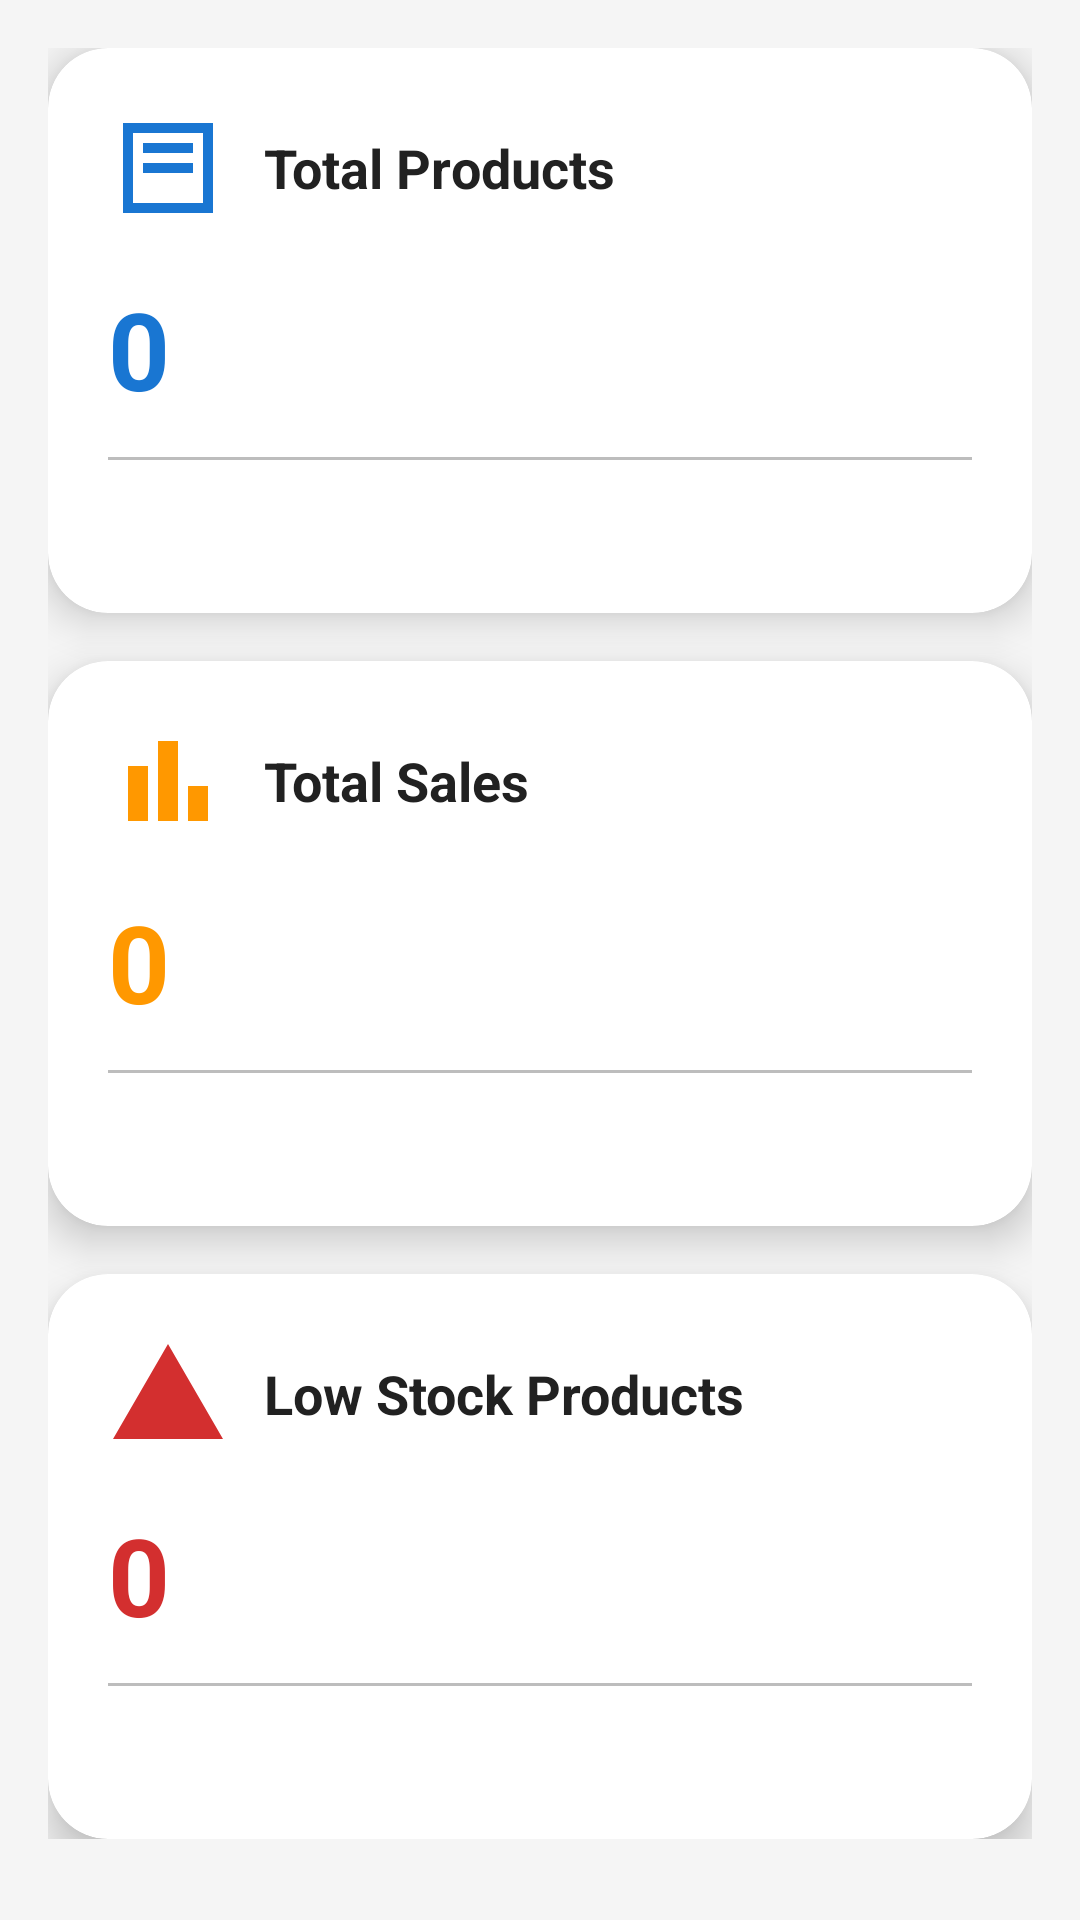

Write the Android layout XML for this screen, with the resource values it uses.
<!-- AndroidManifest.xml: application theme Theme.BIM -->
<!-- res/layout/fragment_dashboard.xml -->
<?xml version="1.0" encoding="utf-8"?>
<androidx.core.widget.NestedScrollView
    xmlns:android="http://schemas.android.com/apk/res/android"
    xmlns:app="http://schemas.android.com/apk/res-auto"
    android:layout_width="match_parent"
    android:layout_height="match_parent"
    android:padding="16dp"
    android:background="@color/colorBackground">

    <LinearLayout
        android:orientation="vertical"
        android:layout_width="match_parent"
        android:layout_height="wrap_content">

        
        <androidx.cardview.widget.CardView
            android:layout_width="match_parent"
            android:layout_height="wrap_content"
            android:layout_marginBottom="16dp"
            app:cardCornerRadius="20dp"
            app:cardElevation="8dp"
            app:cardBackgroundColor="@color/colorCardBackground">

            <LinearLayout
                android:orientation="vertical"
                android:padding="20dp"
                android:layout_width="match_parent"
                android:layout_height="wrap_content">

                <LinearLayout
                    android:orientation="horizontal"
                    android:layout_width="match_parent"
                    android:layout_height="wrap_content"
                    android:gravity="center_vertical">

                    <ImageView
                        android:layout_width="40dp"
                        android:layout_height="40dp"
                        android:src="@drawable/ic_products"
                        app:tint="@color/colorPrimary"/>

                    <TextView
                        android:layout_width="wrap_content"
                        android:layout_height="wrap_content"
                        android:text="Total Products"
                        android:textSize="18sp"
                        android:textStyle="bold"
                        android:textColor="@color/colorTextPrimary"
                        android:layout_marginStart="12dp"/>
                </LinearLayout>

                <TextView
                    android:id="@+id/tvTotalProducts"
                    android:layout_width="wrap_content"
                    android:layout_height="wrap_content"
                    android:text="0"
                    android:textSize="36sp"
                    android:textStyle="bold"
                    android:textColor="@color/colorPrimary"
                    android:layout_marginTop="16dp"/>

                <View
                    android:layout_width="match_parent"
                    android:layout_height="1dp"
                    android:layout_marginTop="12dp"
                    android:layout_marginBottom="12dp"
                    android:background="@color/colorDivider"/>

                <TextView
                    android:id="@+id/tvProductNames"
                    android:layout_width="match_parent"
                    android:layout_height="wrap_content"
                    android:textColor="@color/colorTextSecondary"
                    android:textSize="14sp"
                    android:lineSpacingExtra="2dp"/>
            </LinearLayout>
        </androidx.cardview.widget.CardView>

        
        <androidx.cardview.widget.CardView
            android:layout_width="match_parent"
            android:layout_height="wrap_content"
            android:layout_marginBottom="16dp"
            app:cardCornerRadius="20dp"
            app:cardElevation="8dp"
            app:cardBackgroundColor="@color/colorCardBackground">

            <LinearLayout
                android:orientation="vertical"
                android:padding="20dp"
                android:layout_width="match_parent"
                android:layout_height="wrap_content">

                <LinearLayout
                    android:orientation="horizontal"
                    android:layout_width="match_parent"
                    android:layout_height="wrap_content"
                    android:gravity="center_vertical">

                    <ImageView
                        android:layout_width="40dp"
                        android:layout_height="40dp"
                        android:src="@drawable/ic_sales"
                        app:tint="@color/colorAccent"/>

                    <TextView
                        android:layout_width="wrap_content"
                        android:layout_height="wrap_content"
                        android:text="Total Sales"
                        android:textSize="18sp"
                        android:textStyle="bold"
                        android:textColor="@color/colorTextPrimary"
                        android:layout_marginStart="12dp"/>
                </LinearLayout>

                <TextView
                    android:id="@+id/tvTotalSales"
                    android:layout_width="wrap_content"
                    android:layout_height="wrap_content"
                    android:text="0"
                    android:textSize="36sp"
                    android:textStyle="bold"
                    android:textColor="@color/colorAccent"
                    android:layout_marginTop="16dp"/>

                <View
                    android:layout_width="match_parent"
                    android:layout_height="1dp"
                    android:layout_marginTop="12dp"
                    android:layout_marginBottom="12dp"
                    android:background="@color/colorDivider"/>

                <TextView
                    android:id="@+id/tvSalesNames"
                    android:layout_width="match_parent"
                    android:layout_height="wrap_content"
                    android:textColor="@color/colorTextSecondary"
                    android:textSize="14sp"
                    android:lineSpacingExtra="2dp"/>
            </LinearLayout>
        </androidx.cardview.widget.CardView>

        
        <androidx.cardview.widget.CardView
            android:layout_width="match_parent"
            android:layout_height="wrap_content"
            app:cardCornerRadius="20dp"
            app:cardElevation="8dp"
            app:cardBackgroundColor="@color/colorCardBackground">

            <LinearLayout
                android:orientation="vertical"
                android:padding="20dp"
                android:layout_width="match_parent"
                android:layout_height="wrap_content">

                <LinearLayout
                    android:orientation="horizontal"
                    android:layout_width="match_parent"
                    android:layout_height="wrap_content"
                    android:gravity="center_vertical">

                    <ImageView
                        android:layout_width="40dp"
                        android:layout_height="40dp"
                        android:src="@drawable/ic_low_stock"
                        app:tint="@color/colorLowStock"/>

                    <TextView
                        android:layout_width="wrap_content"
                        android:layout_height="wrap_content"
                        android:text="Low Stock Products"
                        android:textSize="18sp"
                        android:textStyle="bold"
                        android:textColor="@color/colorTextPrimary"
                        android:layout_marginStart="12dp"/>
                </LinearLayout>

                <TextView
                    android:id="@+id/tvLowStock"
                    android:layout_width="wrap_content"
                    android:layout_height="wrap_content"
                    android:text="0"
                    android:textSize="36sp"
                    android:textStyle="bold"
                    android:textColor="@color/colorLowStock"
                    android:layout_marginTop="16dp"/>

                <View
                    android:layout_width="match_parent"
                    android:layout_height="1dp"
                    android:layout_marginTop="12dp"
                    android:layout_marginBottom="12dp"
                    android:background="@color/colorDivider"/>

                <TextView
                    android:id="@+id/tvLowStockNames"
                    android:layout_width="match_parent"
                    android:layout_height="wrap_content"
                    android:textColor="@color/colorLowStock"
                    android:textSize="14sp"
                    android:lineSpacingExtra="2dp"/>
            </LinearLayout>
        </androidx.cardview.widget.CardView>

    </LinearLayout>
</androidx.core.widget.NestedScrollView>
<!-- resources referenced by this layout -->
<resources>
  <color name="colorAccent">#FF9800</color>
  <color name="colorBackground">#F5F5F5</color>
  <color name="colorCardBackground">#FFFFFF</color>
  <color name="colorDivider">#BDBDBD</color>
  <color name="colorLowStock">#D32F2F</color>
  <color name="colorPrimary">#1976D2</color>
  <color name="colorTextPrimary">#212121</color>
  <color name="colorTextSecondary">#757575</color>
  <!-- drawable ic_low_stock (drawable) -->
  <vector xmlns:android="http://schemas.android.com/apk/res/android"
      android:width="24dp"
      android:height="24dp"
      android:viewportWidth="24"
      android:viewportHeight="24">
      <path
          android:fillColor="#000000"
          android:pathData="M1,21h22L12,2 1,21zM12,16v2M12,10v4"/>
  </vector>
  <!-- drawable ic_products (drawable) -->
  <vector xmlns:android="http://schemas.android.com/apk/res/android"
      android:width="24dp"
      android:height="24dp"
      android:viewportWidth="24"
      android:viewportHeight="24">
      <path
          android:fillColor="#000000"
          android:pathData="M3,3h18v18H3V3zm2,2v14h14V5H5zM7,7h10v2H7V7zm0,4h10v2H7v-2z"/>
  </vector>
  <!-- drawable ic_sales (drawable) -->
  <vector xmlns:android="http://schemas.android.com/apk/res/android"
      android:width="24dp"
      android:height="24dp"
      android:viewportWidth="960"
      android:viewportHeight="960">
    <path
        android:pathData="M640,800v-280h160v280L640,800ZM400,800v-640h160v640L400,800ZM160,800v-440h160v440L160,800Z"
        android:fillColor="#1f1f1f"/>
  </vector>
  <style name="Theme.BIM" parent="Theme.MaterialComponents.DayNight.NoActionBar">
          <item name="colorPrimary">@color/colorPrimary</item>
          <item name="colorPrimaryVariant">@color/colorPrimaryDark</item>
          <item name="colorSecondary">@color/colorAccent</item>
          <item name="android:statusBarColor">@color/colorPrimaryDark</item>
          <item name="android:windowBackground">@color/colorBackground</item>
          <item name="bottomNavigationStyle">@style/Widget.BIM.BottomNavigationView</item>
      </style>
  <color name="colorPrimaryDark">#1565C0</color>
  <style name="Widget.BIM.BottomNavigationView" parent="Widget.MaterialComponents.BottomNavigationView">
          <item name="android:background">@color/colorBottomNav</item>
          <item name="itemIconTint">@color/colorPrimary</item>
          <item name="itemTextColor">@color/colorPrimary</item>
      </style>
  <color name="colorBottomNav">#FFFFFF</color>
</resources>
